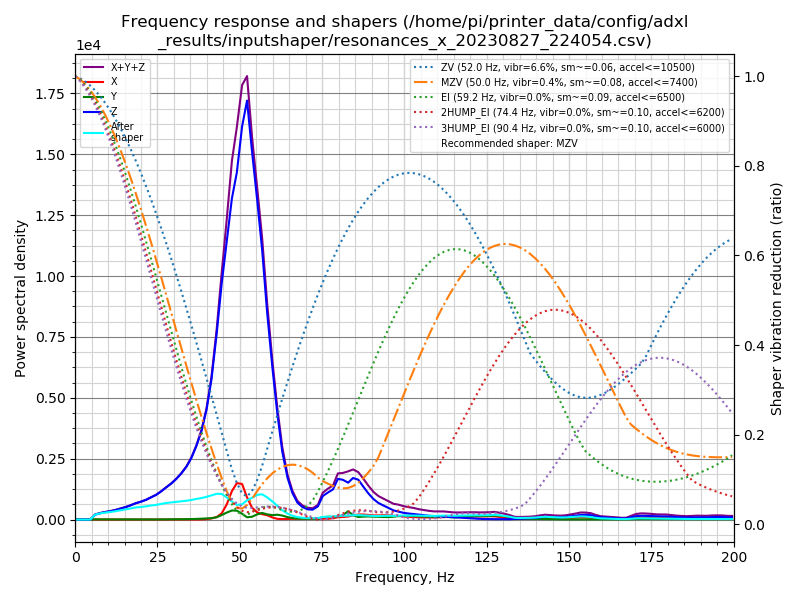

Values plotted in this chart, from the file beside it:
freq, psd_x, psd_y, psd_z, psd_xyz
0.0, 2.278e+01, 1.666e+01, 3.630e+02, 4.025e+02
1.5, 3.592e+01, 4.507e+01, 2.408e+02, 3.218e+02
3.1, 2.663e+01, 4.314e+01, 7.685e+01, 1.466e+02
4.6, 2.728e+01, 4.709e+01, 3.865e+02, 4.609e+02
6.1, 2.654e+01, 4.911e+01, 1.254e+03, 1.330e+03
7.7, 2.903e+01, 5.676e+01, 2.049e+03, 2.135e+03
9.2, 3.139e+01, 6.443e+01, 2.847e+03, 2.943e+03
10.7, 2.958e+01, 5.421e+01, 3.684e+03, 3.767e+03
12.3, 2.950e+01, 5.136e+01, 4.861e+03, 4.942e+03
13.8, 2.868e+01, 5.395e+01, 6.249e+03, 6.331e+03
15.3, 3.039e+01, 5.955e+01, 7.830e+03, 7.920e+03
16.9, 3.116e+01, 5.962e+01, 9.970e+03, 1.006e+04
18.4, 3.523e+01, 5.810e+01, 1.236e+04, 1.246e+04
20.0, 3.571e+01, 5.988e+01, 1.471e+04, 1.481e+04
21.5, 3.250e+01, 6.716e+01, 1.744e+04, 1.754e+04
23.0, 3.148e+01, 8.527e+01, 2.097e+04, 2.108e+04
24.6, 2.969e+01, 1.133e+02, 2.505e+04, 2.519e+04
26.1, 2.936e+01, 1.525e+02, 3.022e+04, 3.040e+04
27.6, 3.044e+01, 1.743e+02, 3.643e+04, 3.663e+04
29.2, 3.871e+01, 2.069e+02, 4.332e+04, 4.357e+04
30.7, 5.607e+01, 2.751e+02, 5.130e+04, 5.163e+04
32.2, 6.156e+01, 3.977e+02, 6.087e+04, 6.133e+04
33.8, 5.990e+01, 5.279e+02, 7.353e+04, 7.412e+04
35.3, 9.618e+01, 6.986e+02, 8.947e+04, 9.026e+04
36.8, 1.362e+02, 9.613e+02, 1.112e+05, 1.123e+05
38.4, 2.302e+02, 1.306e+03, 1.405e+05, 1.421e+05
39.9, 6.615e+02, 1.833e+03, 1.805e+05, 1.830e+05
41.4, 1.858e+03, 2.429e+03, 2.390e+05, 2.433e+05
43.0, 4.497e+03, 4.052e+03, 3.299e+05, 3.384e+05
44.5, 1.141e+04, 8.218e+03, 4.322e+05, 4.518e+05
46.0, 2.816e+04, 1.313e+04, 5.245e+05, 5.658e+05
47.6, 5.558e+04, 1.771e+04, 6.289e+05, 7.022e+05
49.1, 7.362e+04, 1.798e+04, 7.011e+05, 7.927e+05
50.7, 7.422e+04, 1.217e+04, 8.199e+05, 9.063e+05
52.2, 4.754e+04, 4.924e+03, 8.999e+05, 9.524e+05
53.7, 2.640e+04, 6.187e+03, 8.141e+05, 8.467e+05
55.3, 1.622e+04, 1.181e+04, 7.255e+05, 7.535e+05
56.8, 1.250e+04, 1.547e+04, 6.287e+05, 6.566e+05
58.3, 1.041e+04, 1.249e+04, 4.968e+05, 5.197e+05
59.9, 5.095e+03, 1.098e+04, 3.744e+05, 3.905e+05
61.4, 1.785e+03, 1.225e+04, 2.676e+05, 2.816e+05
62.9, 1.277e+03, 1.033e+04, 1.757e+05, 1.873e+05
64.5, 1.586e+03, 6.461e+03, 1.106e+05, 1.187e+05
66.0, 1.964e+03, 3.991e+03, 7.170e+04, 7.766e+04
67.5, 2.126e+03, 2.728e+03, 4.689e+04, 5.174e+04
69.1, 2.254e+03, 2.300e+03, 3.501e+04, 3.956e+04
70.6, 2.572e+03, 2.182e+03, 2.965e+04, 3.441e+04
72.1, 2.377e+03, 1.811e+03, 2.928e+04, 3.347e+04
73.7, 1.962e+03, 2.551e+03, 3.964e+04, 4.415e+04
75.2, 2.919e+03, 7.334e+03, 7.271e+04, 8.296e+04
76.7, 2.929e+03, 8.969e+03, 8.489e+04, 9.679e+04
78.3, 4.029e+03, 8.788e+03, 9.710e+04, 1.099e+05
79.8, 7.649e+03, 1.035e+04, 1.334e+05, 1.514e+05
81.3, 8.595e+03, 1.426e+04, 1.329e+05, 1.558e+05
82.9, 1.026e+04, 2.844e+04, 1.256e+05, 1.643e+05
84.4, 1.449e+04, 1.516e+04, 1.442e+05, 1.739e+05
86.0, 1.774e+04, 9.016e+03, 1.407e+05, 1.674e+05
87.5, 1.819e+04, 1.060e+04, 1.185e+05, 1.472e+05
89.0, 1.703e+04, 1.121e+04, 9.642e+04, 1.247e+05
90.6, 1.556e+04, 1.097e+04, 7.623e+04, 1.027e+05
... 71 more rows
